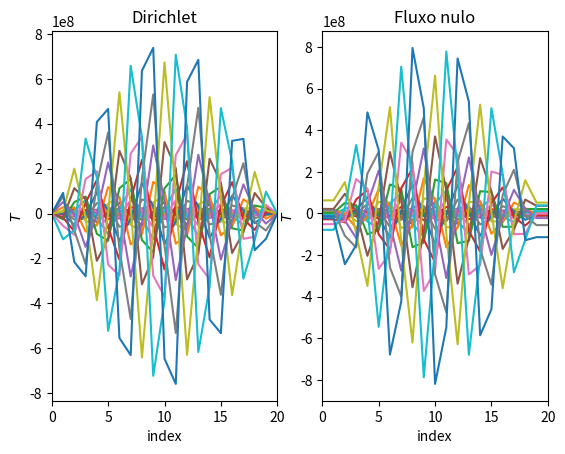

Write Python code to recreate this figure. (Note: this script raises an exception after producing the figure.)
import numpy as np
import matplotlib.pyplot as plt

# [redacted]

N = 20
t_steps = 1000
delta_t, delta_x = .1, .5
u = 1

C = u * delta_t / delta_x

initial = np.zeros(N+1)
initial[9:11] = 20

boundary_dirichlet = (lambda t : 0, lambda t : 0)
boundary_neumann = (lambda t : 0, lambda t : 0)
boundaries = (boundary_dirichlet, boundary_neumann)
boundary_types = ("dirichlet", "neumann")

def diffusion_step(t, T_curr, boundary, boundary_type):
    T_new = np.zeros_like(T_curr)

    T_new[1:-1] = T_curr[1:-1] - C/2 * (T[2:] - T[:-2])

    if boundary_type == "dirichlet":
        T_new[0], T_new[-1] = boundary[0](t), boundary[-1](t)
    elif boundary_type == "neumann":
        T_new[0], T_new[-1] = T_new[1] - delta_x * boundary[0](t), T_new[-2] - delta_x * boundary[1](t)

    return T_new

fig, axs = plt.subplots(1, 2)
titles = ("Dirichlet", "Fluxo nulo")

for _j, (boundary, boundary_type, ax, title) in enumerate(zip(boundaries, boundary_types, np.ravel(axs), titles)):

    T = initial
    ax.plot(T, ls = "solid")

    for t in range(t_steps):

        T = diffusion_step(t, T, boundary, boundary_type)

        if t % 10 == 0:
            ax.plot(T, ls = "solid")

    ax.set_xlim(left = 0, right = N)

    ax.set_xlabel("index")
    ax.set_ylabel(r"$T$")

    ax.set_title(title)

fig.savefig("tema8/ex1.pdf", dpi = 300, bbox_inches = "tight")
